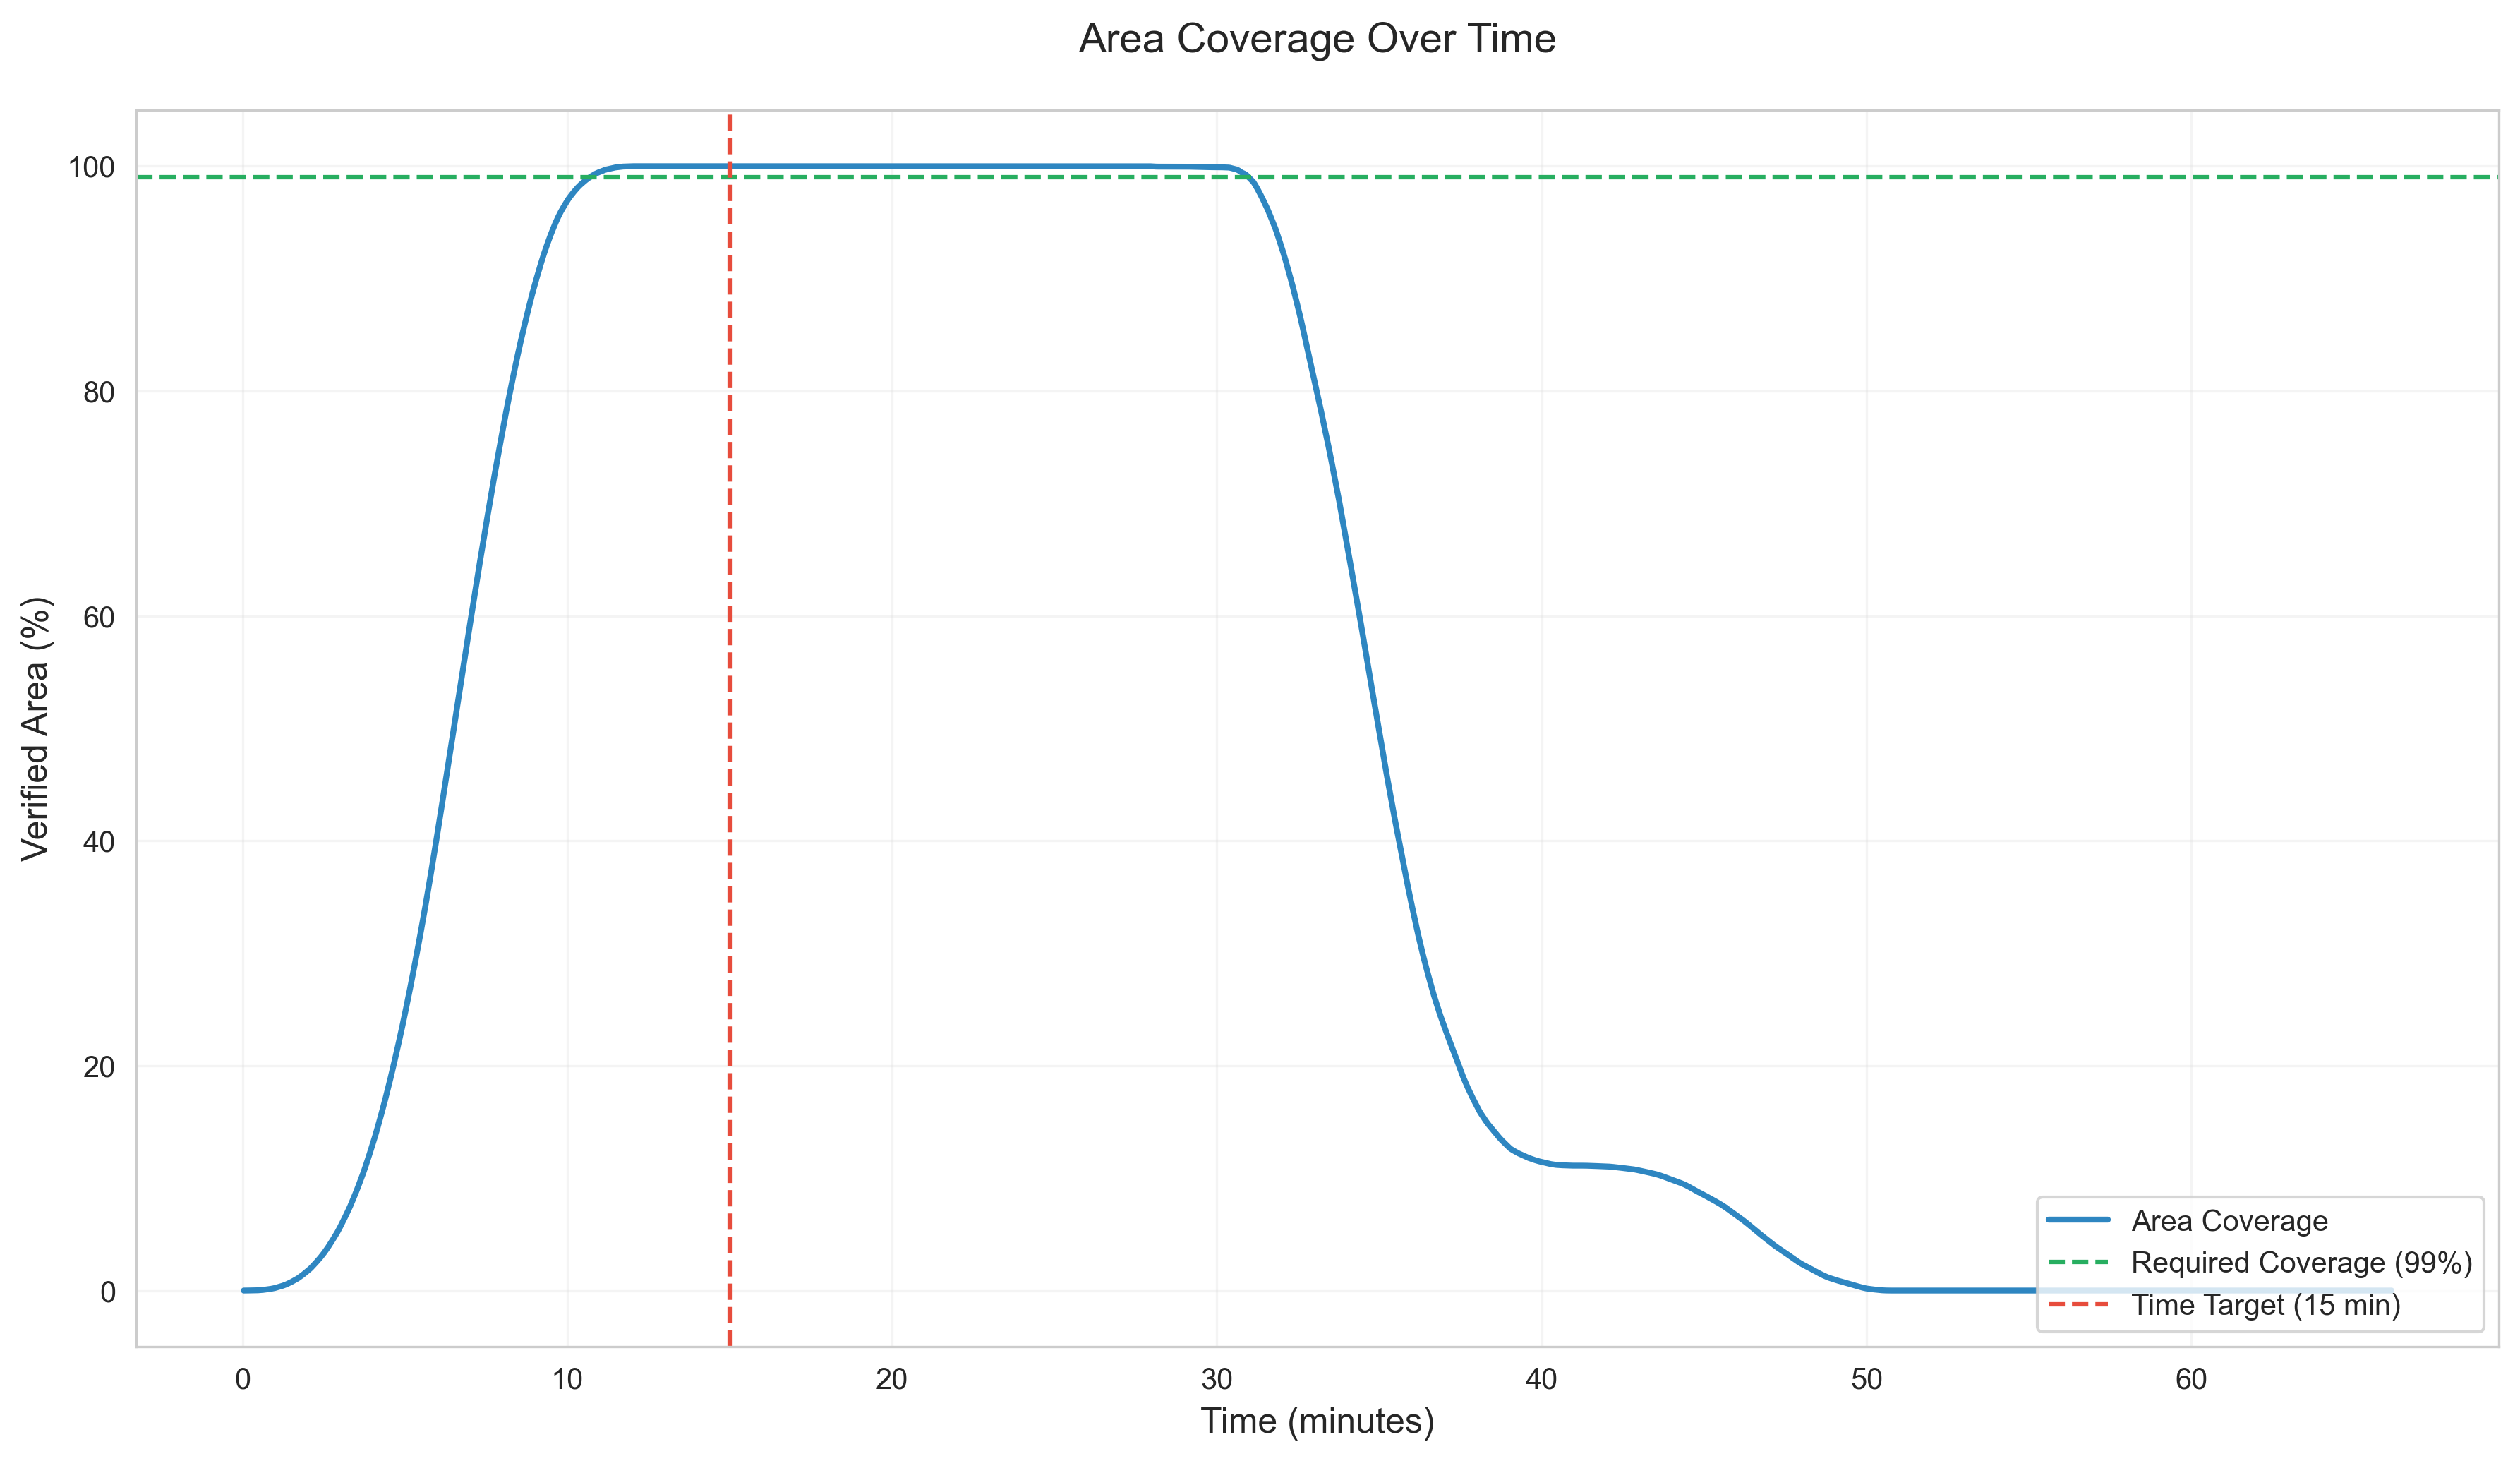

The table this chart was drawn from, first rows:
verified_area, t
0, 1
0, 2
0.002222, 3
0.004444, 4
0.006667, 5
0.008889, 6
0.01111, 7
0.01333, 8
0.01556, 9
0.01778, 10
0.02, 11
0.02333, 12
0.03222, 13
0.04111, 14
0.05, 15
0.06, 16
0.07556, 17
0.09111, 18
0.1067, 19
0.1222, 20
0.1378, 21
0.1544, 22
0.1767, 23
0.2, 24
0.2244, 25
0.2578, 26
0.2911, 27
0.3244, 28
0.3578, 29
0.3911, 30
0.4289, 31
0.4678, 32
0.5133, 33
0.56, 34
0.6156, 35
0.6711, 36
0.7267, 37
0.7822, 38
0.8467, 39
0.9111, 40
0.9756, 41
1.041, 42
1.113, 43
1.196, 44
1.278, 45
1.364, 46
1.451, 47
1.547, 48
1.642, 49
1.738, 50
1.833, 51
1.93, 52
2.042, 53
2.164, 54
2.287, 55
2.409, 56
2.54, 57
2.671, 58
2.802, 59
2.938, 60
... 1,594 more rows
